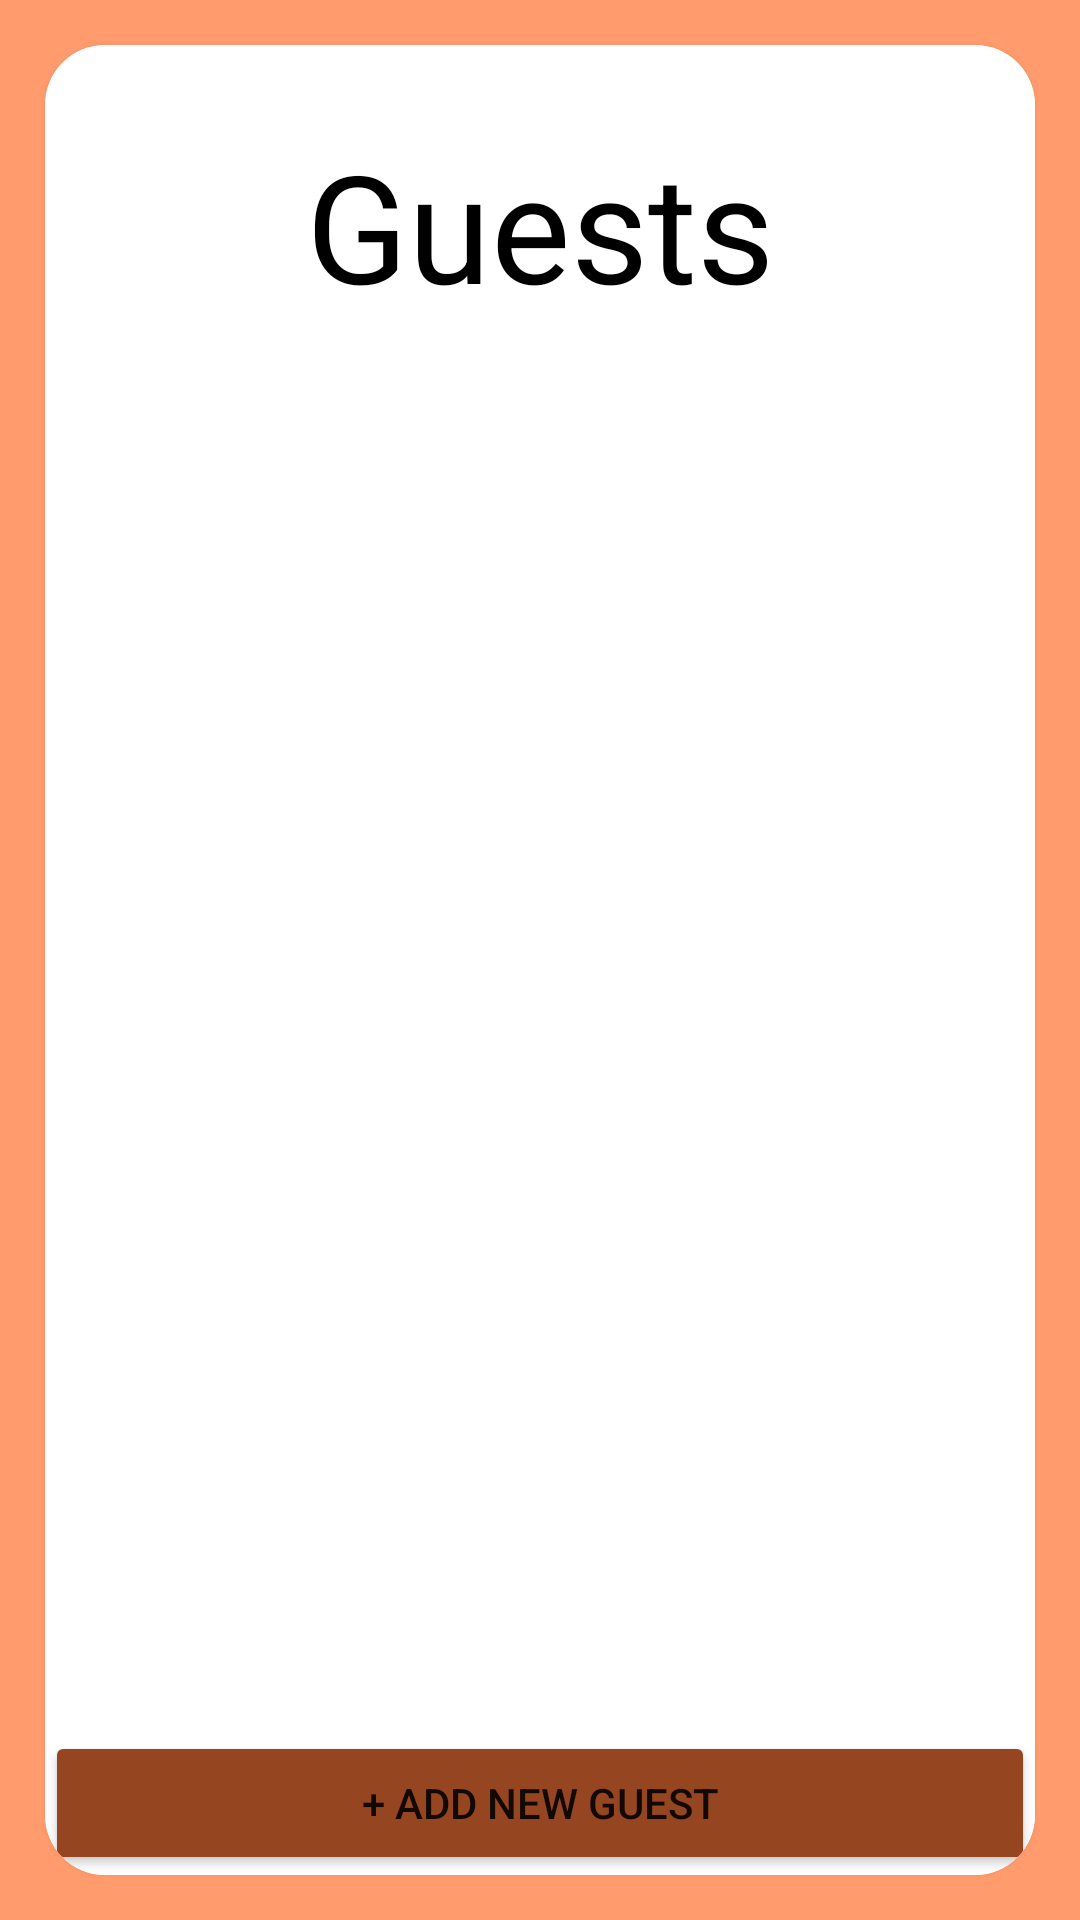

This screen was rendered from an Android layout file. Write that file and the resources it references.
<!-- AndroidManifest.xml: application theme Theme.CP_DBMS -->
<!-- res/layout/activity_guests.xml -->
<?xml version="1.0" encoding="utf-8"?>
<androidx.constraintlayout.widget.ConstraintLayout xmlns:android="http://schemas.android.com/apk/res/android"
    xmlns:app="http://schemas.android.com/apk/res-auto"
    xmlns:tools="http://schemas.android.com/tools"
    android:layout_width="match_parent"
    android:layout_height="match_parent"
    android:background="#FF9B6D"
    tools:context=".GuestsActivity">


    <androidx.cardview.widget.CardView
        android:layout_width="match_parent"
        android:layout_height="match_parent"
        app:cardCornerRadius="20dp"
        app:cardElevation="5dp"
        android:layout_margin="15dp"
        app:layout_constraintStart_toStartOf="parent"
        app:layout_constraintTop_toTopOf="parent">

        <androidx.constraintlayout.widget.ConstraintLayout
            android:layout_width="match_parent"
            android:layout_height="match_parent"
            android:background="#FFFFFF">

            <TextView
                android:id="@+id/textViewTitle"
                android:layout_width="wrap_content"
                android:layout_height="wrap_content"
                android:layout_marginBottom="10dp"
                android:text="Guests"
                android:textSize="50sp"
                android:textColor="#000000"
                app:layout_constraintBottom_toBottomOf="parent"
                app:layout_constraintEnd_toEndOf="parent"
                app:layout_constraintStart_toStartOf="parent"
                app:layout_constraintTop_toTopOf="parent"
                app:layout_constraintVertical_bias="0.05" />

            <androidx.recyclerview.widget.RecyclerView
                android:id="@+id/guestsRecyclerView"
                android:layout_width="match_parent"
                android:layout_height="wrap_content"
                android:layout_gravity="fill_vertical"
                android:scrollingCache="false"
                android:cacheColorHint="@android:color/transparent"
                android:layout_marginBottom="100dp"
                android:layout_marginTop="100dp"
                android:paddingBottom="100dp"
                app:layout_constraintBottom_toBottomOf="parent"
                app:layout_constraintEnd_toEndOf="parent"
                app:layout_constraintHorizontal_bias="0.0"
                app:layout_constraintStart_toStartOf="parent"
                app:layout_constraintTop_toBottomOf="@+id/textViewTitle" />

            <Button
                android:id="@+id/addGuestButton"
                android:layout_width="match_parent"
                android:layout_height="wrap_content"
                android:text="+ Add New Guest"
                android:backgroundTint="#954520"
                app:layout_constraintBottom_toBottomOf="parent"
                app:layout_constraintEnd_toEndOf="parent"
                app:layout_constraintStart_toStartOf="parent" />

            

        </androidx.constraintlayout.widget.ConstraintLayout>

    </androidx.cardview.widget.CardView>

</androidx.constraintlayout.widget.ConstraintLayout>
<!-- resources referenced by this layout -->
<resources>
  <style name="Theme.CP_DBMS" parent="Theme.MaterialComponents.DayNight.DarkActionBar">
          
          <item name="colorPrimary">@color/purple_500</item>
          <item name="colorPrimaryVariant">@color/purple_700</item>
          <item name="colorOnPrimary">@color/white</item>
          
          <item name="colorSecondary">@color/teal_200</item>
          <item name="colorSecondaryVariant">@color/teal_700</item>
          <item name="colorOnSecondary">@color/black</item>
          
          <item name="android:statusBarColor" tools:targetApi="l">?attr/colorPrimaryVariant</item>
          
      </style>
  <!-- not gathered from this repository: default colours our renderer supplied (Android Studio template values) -->
  <color name="purple_500">#FF6200EE</color>
  <color name="purple_700">#FF3700B3</color>
  <color name="teal_200">#FF03DAC5</color>
  <color name="teal_700">#FF018786</color>
  <color name="black">#FF000000</color>
  <color name="white">#FFFFFFFF</color>
</resources>
